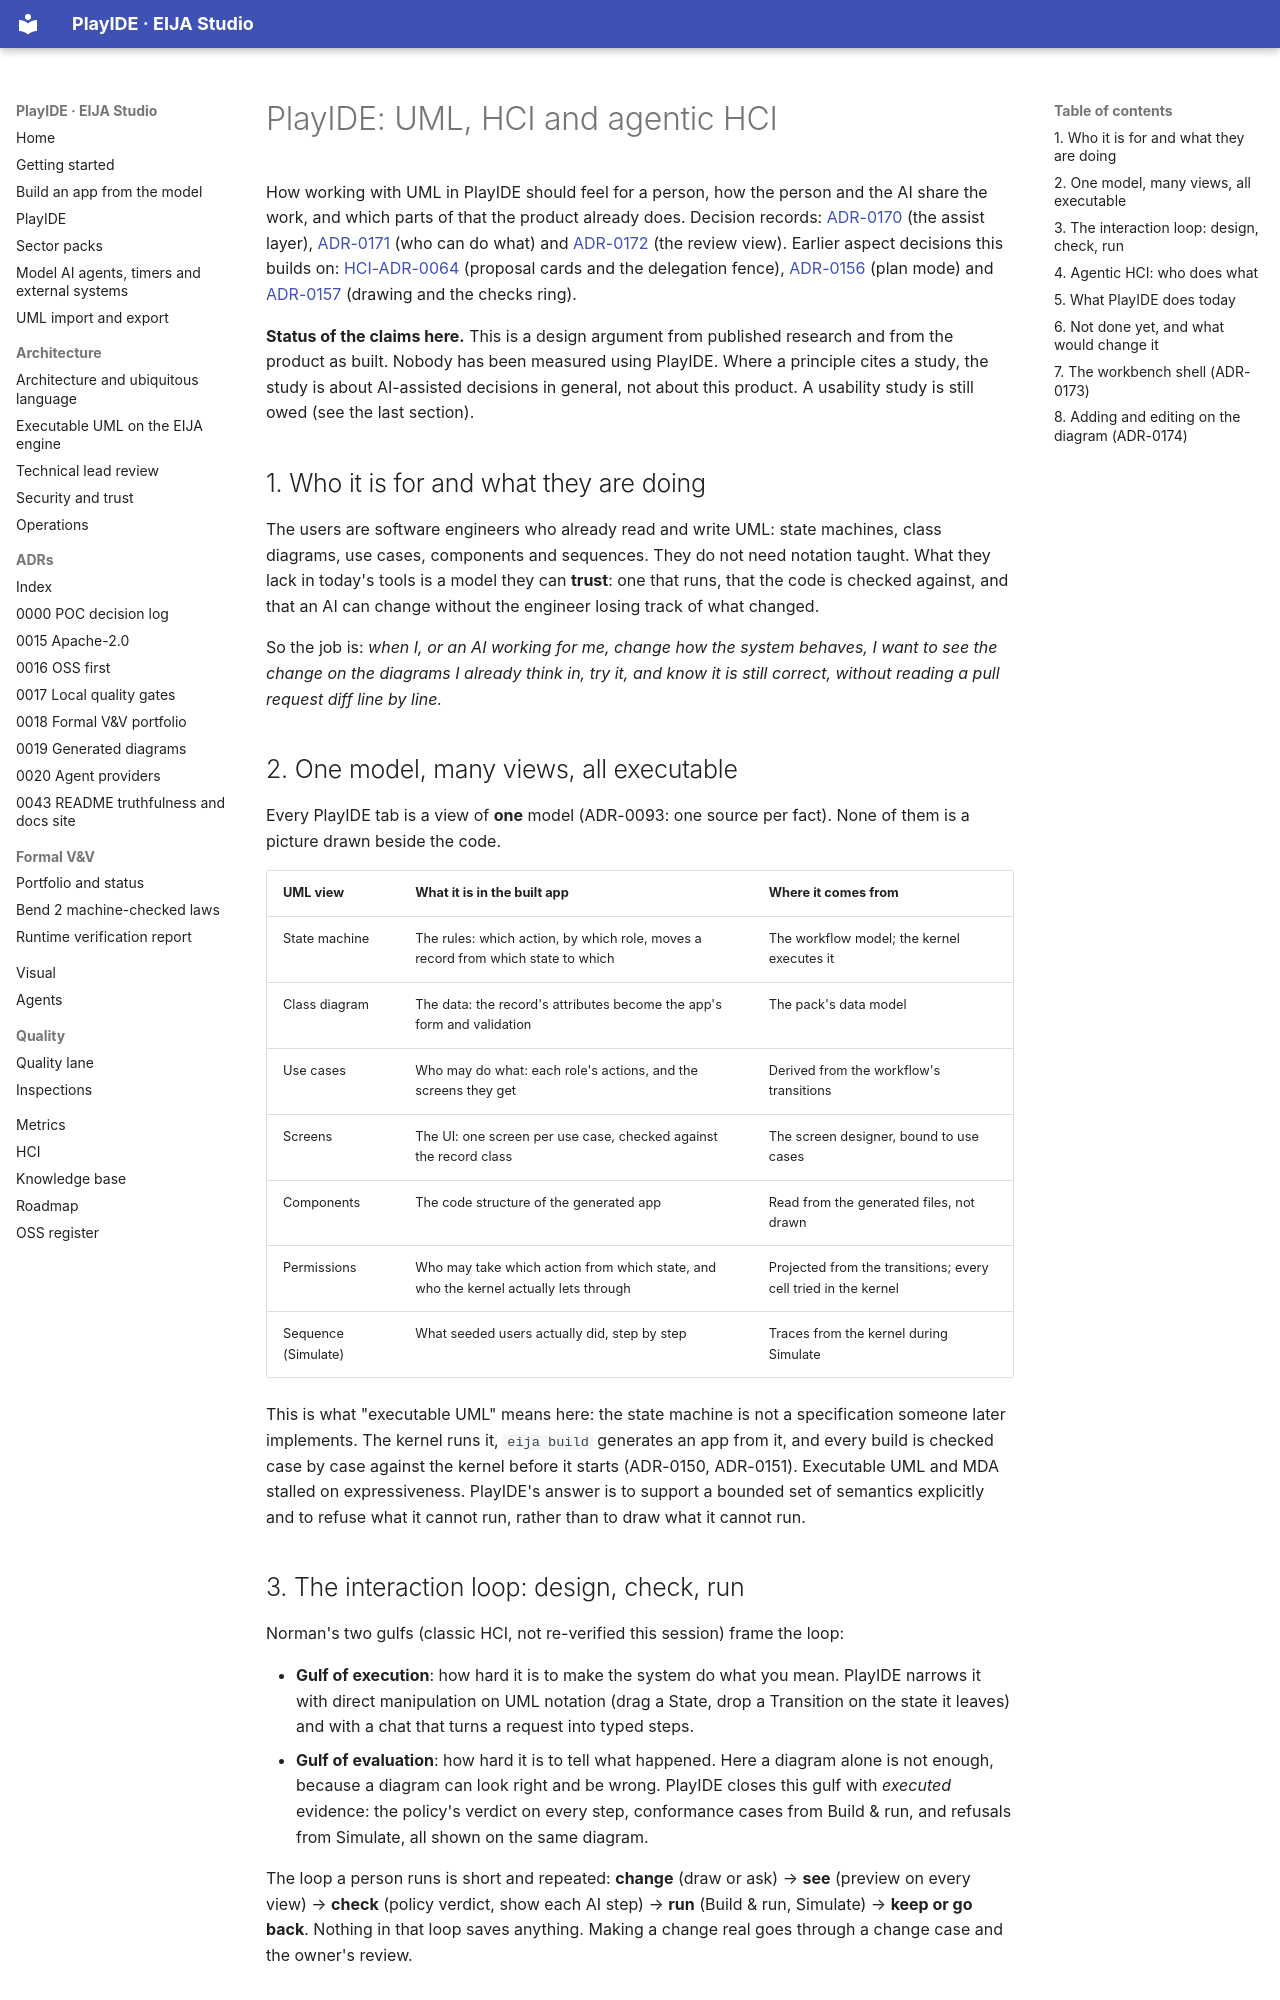

repository: 45ck/eija-studio · page: hci/design/playide-ahci/index.html · generator: mkdocs

# PlayIDE: UML, HCI and agentic HCI

How working with UML in PlayIDE should feel for a person, how the person and the AI share the work, and which parts of that the product already does. Decision records: [ADR-0170](../../adr/0170-playide-assist-ask-complete-palette-review.md) (the assist layer), [ADR-0171](../../adr/0171-permissions-matrix-and-reachability-questions.md) (who can do what) and [ADR-0172](../../adr/0172-review-view-for-reading-the-model.md) (the review view). Earlier aspect decisions this builds on: [HCI-ADR-0064](../../adr/0064-hci-ai-interaction.md) (proposal cards and the delegation fence), [ADR-0156](../../adr/0156-chat-plan-mode-proposes-typed-steps.md) (plan mode) and [ADR-0157](../../adr/0157-drawn-edits-and-checks-ring.md) (drawing and the checks ring).

**Status of the claims here.** This is a design argument from published research and from the product as built. Nobody has been measured using PlayIDE. Where a principle cites a study, the study is about AI-assisted decisions in general, not about this product. A usability study is still owed (see the last section).

## 1. Who it is for and what they are doing

The users are software engineers who already read and write UML: state machines, class diagrams, use cases, components and sequences. They do not need notation taught. What they lack in today's tools is a model they can **trust**: one that runs, that the code is checked against, and that an AI can change without the engineer losing track of what changed.

So the job is: *when I, or an AI working for me, change how the system behaves, I want to see the change on the diagrams I already think in, try it, and know it is still correct, without reading a pull request diff line by line.*

## 2. One model, many views, all executable

Every PlayIDE tab is a view of **one** model (ADR-0093: one source per fact). None of them is a picture drawn beside the code.

| UML view | What it is in the built app | Where it comes from |
|---|---|---|
| State machine | The rules: which action, by which role, moves a record from which state to which | The workflow model; the kernel executes it |
| Class diagram | The data: the record's attributes become the app's form and validation | The pack's data model |
| Use cases | Who may do what: each role's actions, and the screens they get | Derived from the workflow's transitions |
| Screens | The UI: one screen per use case, checked against the record class | The screen designer, bound to use cases |
| Components | The code structure of the generated app | Read from the generated files, not drawn |
| Permissions | Who may take which action from which state, and who the kernel actually lets through | Projected from the transitions; every cell tried in the kernel |
| Sequence (Simulate) | What seeded users actually did, step by step | Traces from the kernel during Simulate |

This is what "executable UML" means here: the state machine is not a specification someone later implements. The kernel runs it, `eija build` generates an app from it, and every build is checked case by case against the kernel before it starts (ADR-0150, ADR-0151). Executable UML and MDA stalled on expressiveness. PlayIDE's answer is to support a bounded set of semantics explicitly and to refuse what it cannot run, rather than to draw what it cannot run.

## 3. The interaction loop: design, check, run

Norman's two gulfs (classic HCI, not re-verified this session) frame the loop:

* **Gulf of execution**: how hard it is to make the system do what you mean. PlayIDE narrows it with direct manipulation on UML notation (drag a State, drop a Transition on the state it leaves) and with a chat that turns a request into typed steps.
* **Gulf of evaluation**: how hard it is to tell what happened. Here a diagram alone is not enough, because a diagram can look right and be wrong. PlayIDE closes this gulf with *executed* evidence: the policy's verdict on every step, conformance cases from Build & run, and refusals from Simulate, all shown on the same diagram.

The loop a person runs is short and repeated: **change** (draw or ask) → **see** (preview on every view) → **check** (policy verdict, show each AI step) → **run** (Build & run, Simulate) → **keep or go back**. Nothing in that loop saves anything. Making a change real goes through a change case and the owner's review.
